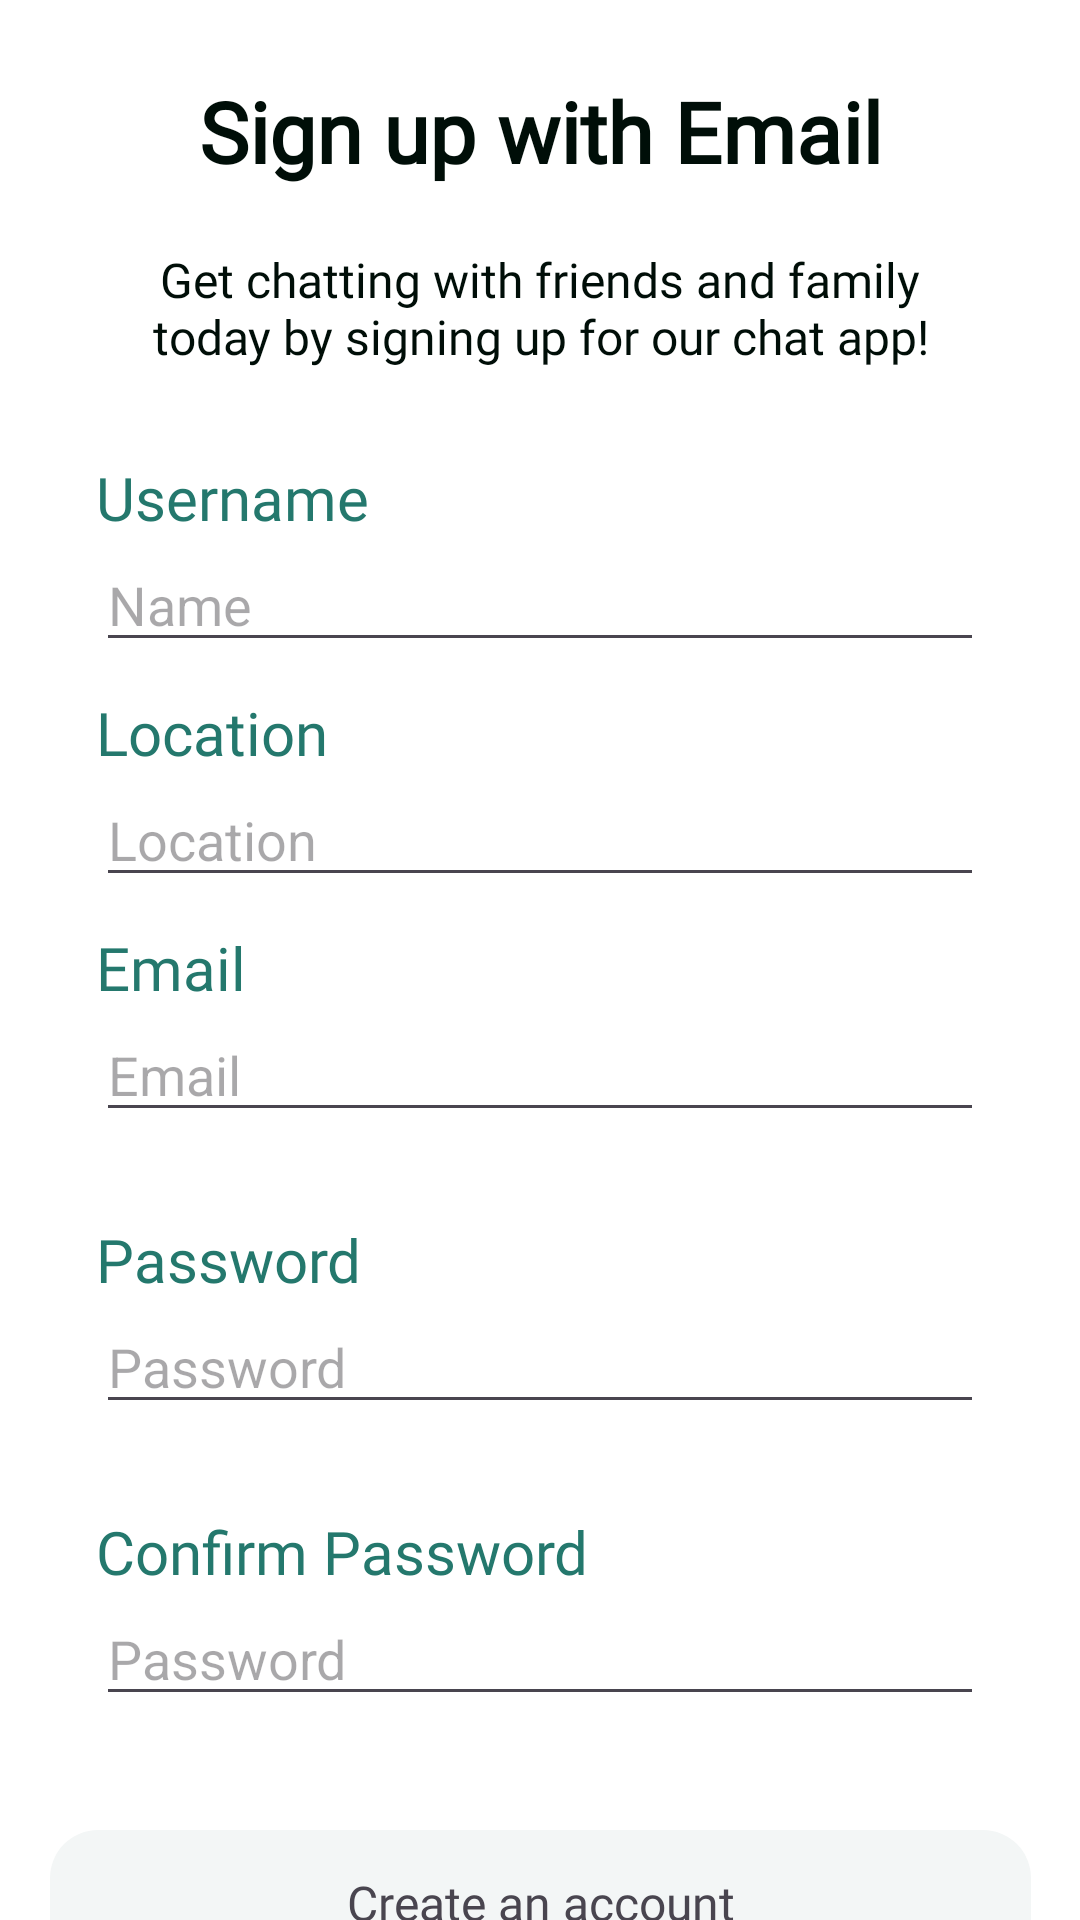

Write the Android layout XML for this screen, with the resource values it uses.
<!-- AndroidManifest.xml: application theme Theme.Chatbox_App -->
<!-- res/layout/activity_signup.xml -->
<?xml version="1.0" encoding="utf-8"?>
<androidx.constraintlayout.widget.ConstraintLayout xmlns:android="http://schemas.android.com/apk/res/android"
    xmlns:app="http://schemas.android.com/apk/res-auto"
    xmlns:tools="http://schemas.android.com/tools"
    android:id="@+id/main"
    android:layout_width="match_parent"
    android:layout_height="match_parent"
    android:background="@color/white"
    tools:context=".activities.SignupActivity">

    <TextView
        android:id="@+id/txtName"
        android:layout_width="wrap_content"
        android:layout_height="wrap_content"
        android:layout_marginTop="25dp"
        android:fontFamily="@font/caros_font"
        android:text="Sign up with Email"
        android:textAlignment="center"
        android:textColor="@color/black"
        android:textSize="28sp"
        android:textStyle="bold"
        app:layout_constraintEnd_toEndOf="parent"
        app:layout_constraintStart_toStartOf="parent"
        app:layout_constraintTop_toTopOf="parent"
        tools:ignore="HardcodedText" />

    <TextView
        android:id="@+id/txtDes"
        android:layout_width="293dp"
        android:layout_height="50dp"
        android:layout_marginTop="20dp"
        android:fontFamily="@font/circular_font"
        android:text="Get chatting with friends and family today by signing up for our chat app!"
        android:textAlignment="center"
        android:textColor="@color/black"
        android:textSize="16sp"
        app:layout_constraintEnd_toEndOf="parent"
        app:layout_constraintStart_toStartOf="parent"
        app:layout_constraintTop_toBottomOf="@+id/txtName"
        tools:ignore="HardcodedText,MissingConstraints" />

    <TextView
        android:id="@+id/textView5"
        android:layout_width="match_parent"
        android:layout_height="wrap_content"
        android:layout_marginStart="32dp"
        android:layout_marginTop="20dp"
        android:layout_marginEnd="32dp"
        android:fontFamily="@font/circular_font"
        android:text="Username"
        android:textColor="@color/cyan"
        android:textSize="20sp"
        app:layout_constraintEnd_toEndOf="parent"
        app:layout_constraintStart_toStartOf="parent"
        app:layout_constraintTop_toBottomOf="@+id/txtDes"
        tools:ignore="HardcodedText" />

    <EditText
        android:id="@+id/edtName"
        android:layout_width="match_parent"
        android:layout_height="wrap_content"
        android:layout_marginStart="32dp"
        android:layout_marginEnd="32dp"
        android:hint="Name"
        android:textColor="@color/black"
        app:layout_constraintEnd_toEndOf="parent"
        app:layout_constraintStart_toStartOf="parent"
        app:layout_constraintTop_toBottomOf="@+id/textView5"
        tools:ignore="Autofill,HardcodedText,TextFields" />

    <TextView
        android:id="@+id/textView6"
        android:layout_width="match_parent"
        android:layout_height="wrap_content"
        android:layout_marginStart="32dp"
        android:layout_marginTop="10dp"
        android:layout_marginEnd="32dp"
        android:fontFamily="@font/circular_font"
        android:text="Location"
        android:textColor="@color/cyan"
        android:textSize="20sp"
        app:layout_constraintEnd_toEndOf="parent"
        app:layout_constraintStart_toStartOf="parent"
        app:layout_constraintTop_toBottomOf="@+id/edtName"
        tools:ignore="HardcodedText" />

    <EditText
        android:id="@+id/edtLoc"
        android:layout_width="match_parent"
        android:layout_height="wrap_content"
        android:layout_marginStart="32dp"
        android:layout_marginEnd="32dp"
        android:hint="Location"
        android:textColor="@color/black"
        app:layout_constraintEnd_toEndOf="parent"
        app:layout_constraintHorizontal_bias="0.0"
        app:layout_constraintStart_toStartOf="parent"
        app:layout_constraintTop_toBottomOf="@+id/textView6"
        tools:ignore="Autofill,HardcodedText,TextFields" />

    <ProgressBar
        android:id="@+id/signProgress"
        android:layout_width="30dp"
        android:layout_height="30dp"
        app:layout_constraintBottom_toBottomOf="parent"
        app:layout_constraintEnd_toEndOf="parent"
        app:layout_constraintStart_toStartOf="parent"
        android:visibility="gone"
        app:layout_constraintTop_toTopOf="parent" />


    <TextView
        android:id="@+id/textView8"
        android:layout_width="match_parent"
        android:layout_height="wrap_content"
        android:layout_marginStart="32dp"
        android:layout_marginTop="10dp"
        android:layout_marginEnd="32dp"
        android:fontFamily="@font/circular_font"
        android:text="Email"
        android:textColor="@color/cyan"
        android:textSize="20sp"
        app:layout_constraintEnd_toEndOf="parent"
        app:layout_constraintStart_toStartOf="parent"
        app:layout_constraintTop_toBottomOf="@+id/edtLoc"
        tools:ignore="HardcodedText" />

    <EditText
        android:id="@+id/edtEmail"
        android:layout_width="match_parent"
        android:layout_height="wrap_content"
        android:layout_marginStart="32dp"
        android:layout_marginEnd="32dp"
        android:hint="Email"
        android:inputType="textEmailAddress"
        android:textColor="@color/black"
        app:layout_constraintEnd_toEndOf="parent"
        app:layout_constraintStart_toStartOf="parent"
        app:layout_constraintTop_toBottomOf="@+id/textView8"
        tools:ignore="Autofill,HardcodedText" />

    <TextView
        android:id="@+id/errorTextEmail"
        android:layout_width="match_parent"
        android:layout_height="wrap_content"
        android:layout_marginStart="32dp"
        android:layout_marginEnd="32dp"
        android:textColor="#FF0000"
        android:textSize="14sp"
        android:visibility="visible"
        app:layout_constraintEnd_toEndOf="parent"
        app:layout_constraintStart_toStartOf="parent"
        app:layout_constraintTop_toBottomOf="@+id/edtEmail" />

    <TextView
        android:id="@+id/textView10"
        android:layout_width="match_parent"
        android:layout_height="wrap_content"
        android:layout_marginStart="32dp"
        android:layout_marginTop="10dp"
        android:layout_marginEnd="32dp"
        android:fontFamily="@font/circular_font"
        android:text="Password"
        android:textColor="@color/cyan"
        android:textSize="20sp"
        app:layout_constraintEnd_toEndOf="parent"
        app:layout_constraintStart_toStartOf="parent"
        app:layout_constraintTop_toBottomOf="@+id/errorTextEmail"
        tools:ignore="HardcodedText" />

    <EditText
        android:id="@+id/edtPass"
        android:layout_width="match_parent"
        android:layout_height="wrap_content"
        android:layout_marginStart="32dp"
        android:layout_marginEnd="32dp"
        android:hint="Password"
        android:inputType="textPassword"
        android:textColor="@color/black"
        app:layout_constraintEnd_toEndOf="parent"
        app:layout_constraintStart_toStartOf="parent"
        app:layout_constraintTop_toBottomOf="@+id/textView10"
        tools:ignore="Autofill,HardcodedText" />

    <TextView
        android:id="@+id/errorPassText"
        android:layout_width="match_parent"
        android:layout_height="wrap_content"
        android:layout_marginStart="32dp"
        android:layout_marginEnd="32dp"
        android:textColor="#FF0000"
        android:textSize="14sp"
        android:visibility="visible"
        app:layout_constraintEnd_toEndOf="parent"
        app:layout_constraintStart_toStartOf="parent"
        app:layout_constraintTop_toBottomOf="@+id/edtPass" />

    <TextView
        android:id="@+id/textView12"
        android:layout_width="match_parent"
        android:layout_height="wrap_content"
        android:layout_marginStart="32dp"
        android:layout_marginTop="10dp"
        android:layout_marginEnd="32dp"
        android:fontFamily="@font/circular_font"
        android:text="Confirm Password"
        android:textColor="@color/cyan"
        android:textSize="20sp"
        app:layout_constraintEnd_toEndOf="parent"
        app:layout_constraintStart_toStartOf="parent"
        app:layout_constraintTop_toBottomOf="@+id/errorPassText"
        tools:ignore="HardcodedText" />

    <EditText
        android:id="@+id/edtConPass"
        android:layout_width="match_parent"
        android:layout_height="wrap_content"
        android:layout_marginStart="32dp"
        android:layout_marginEnd="32dp"
        android:hint="Password"
        android:inputType="textPassword"
        android:textColor="@color/black"
        app:layout_constraintEnd_toEndOf="parent"
        app:layout_constraintStart_toStartOf="parent"
        app:layout_constraintTop_toBottomOf="@+id/textView12"
        tools:ignore="Autofill,HardcodedText" />

    <TextView
        android:id="@+id/errorConPassText"
        android:layout_width="match_parent"
        android:layout_height="wrap_content"
        android:layout_marginStart="32dp"
        android:layout_marginEnd="32dp"
        android:textColor="#FF0000"
        android:textSize="14sp"
        android:visibility="visible"
        app:layout_constraintEnd_toEndOf="parent"
        app:layout_constraintStart_toStartOf="parent"
        app:layout_constraintTop_toBottomOf="@+id/edtConPass" />

    <ImageView
        android:id="@+id/signBorder"
        android:layout_width="327dp"
        android:layout_height="48dp"
        android:layout_marginTop="610dp"
        android:background="@drawable/log_border"
        app:layout_constraintEnd_toEndOf="parent"
        app:layout_constraintStart_toStartOf="parent"
        app:layout_constraintTop_toTopOf="parent"
        tools:ignore="ContentDescription" />

    <TextView
        android:id="@+id/txtCreate"
        android:layout_width="wrap_content"
        android:layout_height="wrap_content"
        android:fontFamily="@font/caros_font"
        android:text="Create an account"
        android:textSize="16sp"
        app:layout_constraintBottom_toBottomOf="@+id/signBorder"
        app:layout_constraintEnd_toEndOf="@+id/signBorder"
        app:layout_constraintStart_toStartOf="@+id/signBorder"
        app:layout_constraintTop_toTopOf="@+id/signBorder"
        tools:ignore="HardcodedText" />

</androidx.constraintlayout.widget.ConstraintLayout>
<!-- resources referenced by this layout -->
<resources>
  <color name="black">#000E08</color>
  <color name="cyan">#24786D</color>
  <color name="white">#FFFFFFFF</color>
  <!-- drawable log_border (drawable) -->
  <?xml version="1.0" encoding="utf-8"?>
  <shape xmlns:android="http://schemas.android.com/apk/res/android">
  <corners android:radius="16dp"/>
      <solid android:color="#F3F6F6"/>
  </shape>
  <style name="Theme.Chatbox_App" parent="Base.Theme.Chatbox_App" />
  <style name="Base.Theme.Chatbox_App" parent="Theme.Material3.DayNight.NoActionBar">
          
          
      </style>
</resources>
